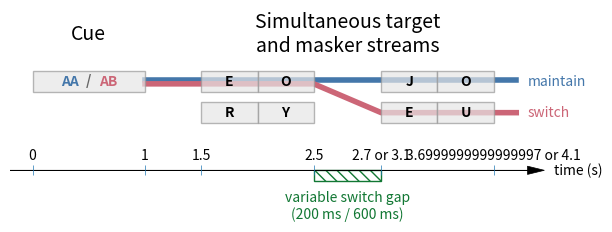

Here is the Python script that generated this plot:
# -*- coding: utf-8 -*-
"""
===============================================================================
Script 'fig-2.py'
===============================================================================

This script plots a trial diagram for the pupil vocode switching task.
"""
# @author: drmccloy
# Created on Wed Sep 23 16:57:41 2015
# License: BSD (3-clause)


import numpy as np
import matplotlib.pyplot as plt
plt.ioff()

# set up figure
fig = plt.figure(figsize=(6.5, 2.5))  # frameon=False
ax = plt.Axes(fig, [0.05, 0.25, 0.9, 0.7])
ax.axis('off')
fig.add_axes(ax)

# color defs
gapcolor = '#117733'
maintcolor = '#4477aa'
switchcolor = '#cc6677'
lettercolor = 'k'

# maint / switch lines
'''
offset = 0.015
xpts = np.linspace(0.8, 4.3, 18)
ypt1 = np.linspace(2, 2, 18)
ypt2 = np.concatenate((np.linspace(2, 2, 8, endpoint=False),
                       np.linspace(2, 0.5, 3, endpoint=False),
                       np.linspace(0.5, 0.5, 7, endpoint=True)))
ypt2 = ypt2 + np.array([0] * 11 + [offset] * 7)
ax.plot(xpts, ypt2 - offset, color=switchcolor, linestyle='None', marker='s',
        markersize=4.5, markeredgecolor='none', zorder=1)
ax.plot(xpts - offset, ypt1 + offset, color=maintcolor, linestyle='None',
        marker='o', markersize=5, markeredgecolor='none', zorder=1)
'''
ax.plot((1, 4.3), (2.1, 2.1), color=maintcolor, linewidth=4)
ax.plot((1, 2.5, 3.1, 4.3), (1.9, 1.9, 0.5, 0.5), color=switchcolor,
        linewidth=4)
ax.text(4.4, 2, 'maintain', color=maintcolor, ha='left', va='center')
ax.text(4.4, 0.5, 'switch', color=switchcolor, ha='left', va='center')

# draw boxes
centers_x = [0.25, 0.75, 1.75, 2.25, 3.35, 3.85, 1.75, 2.25, 3.35, 3.85]
centers_y = [2] * 6 + [0.5] * 4
box_x = [(x - 0.25, x - 0.25, x + 0.25, x + 0.25) for x in centers_x[2:]]
box_x = [(0, 0, 1, 1)] + box_x
box_y = [(1.5, 2.5, 2.5, 1.5)] * 5 + [(0, 1, 1, 0)] * 4
box_l = ['AA', 'AB', 'E', 'O', 'J', 'O', 'R', 'Y', 'E', 'U']
color = [maintcolor, switchcolor] + [lettercolor] * 8
ha = ['left', 'right'] + ['center'] * 8
for x, y in zip(box_x, box_y):
    ax.fill(x, y, '0.9', alpha=0.7, zorder=4, edgecolor='0.6')
for x, y, s, c, h in zip(centers_x, centers_y, box_l, color, ha):
    ax.text(x, y, s, ha=h, va='center', weight='bold', color=c, zorder=5)
ax.text(0.5, 2.05, '/', color='0.4', weight='bold', ha='center', va='center',
        zorder=5)

# gap box
rect = plt.Rectangle((2.5, -2.8), width=0.6, height=0.5, hatch=3 * '\\',
                     fill=False, linewidth=1, edgecolor=gapcolor)
ax.add_artist(rect)
ax.set_clip_on(False)
ax.text(2.8, -3.3, 'variable switch gap\n(200 ms / 600 ms)', ha='center',
        va='top', fontsize=10, color=gapcolor)

# captions
ax.text(0.5, 4.3, 'Cue', color='k', fontsize=14, ha='center', va='center')
ax.text(2.8, 4.3, 'Simultaneous target\nand masker streams', color='k',
        fontsize=14, ha='center', va='center')

# draw timeline
arr_y = -2.3
tcklen = 0.25
ticktimes = [0, 1, 1.5, 2.5, 3.1, 4.1]  # tickmark times
ticklabels = [str(tt) for tt in ticktimes]
ticklabels[-2:] = [str(a - 0.4) + ' or ' + str(a) for a in ticktimes[-2:]]
_ = ax.vlines(ticktimes, arr_y - tcklen, arr_y + tcklen, linewidths=0.5)
_ = [ax.text(x, y, s, ha='center', va='baseline', fontsize=10)
     for x, y, s in zip(ticktimes, [arr_y + 2 * tcklen] * len(ticktimes),
                        ticklabels)]
arr = ax.arrow(-0.2, arr_y, 4.6, 0, head_width=0.4, head_length=0.15, fc='k',
               ec='k', linewidth=0.5)
plt.annotate('time (s)', (4.6, arr_y),  xytext=(3, 0), fontsize=10,
             textcoords='offset points', ha='left', va='center')

plt.ylim(-3, 5.5)
plt.xlim(-0.2, 5)
#plt.ion()
#plt.show()
fig.savefig('fig-2.eps')
